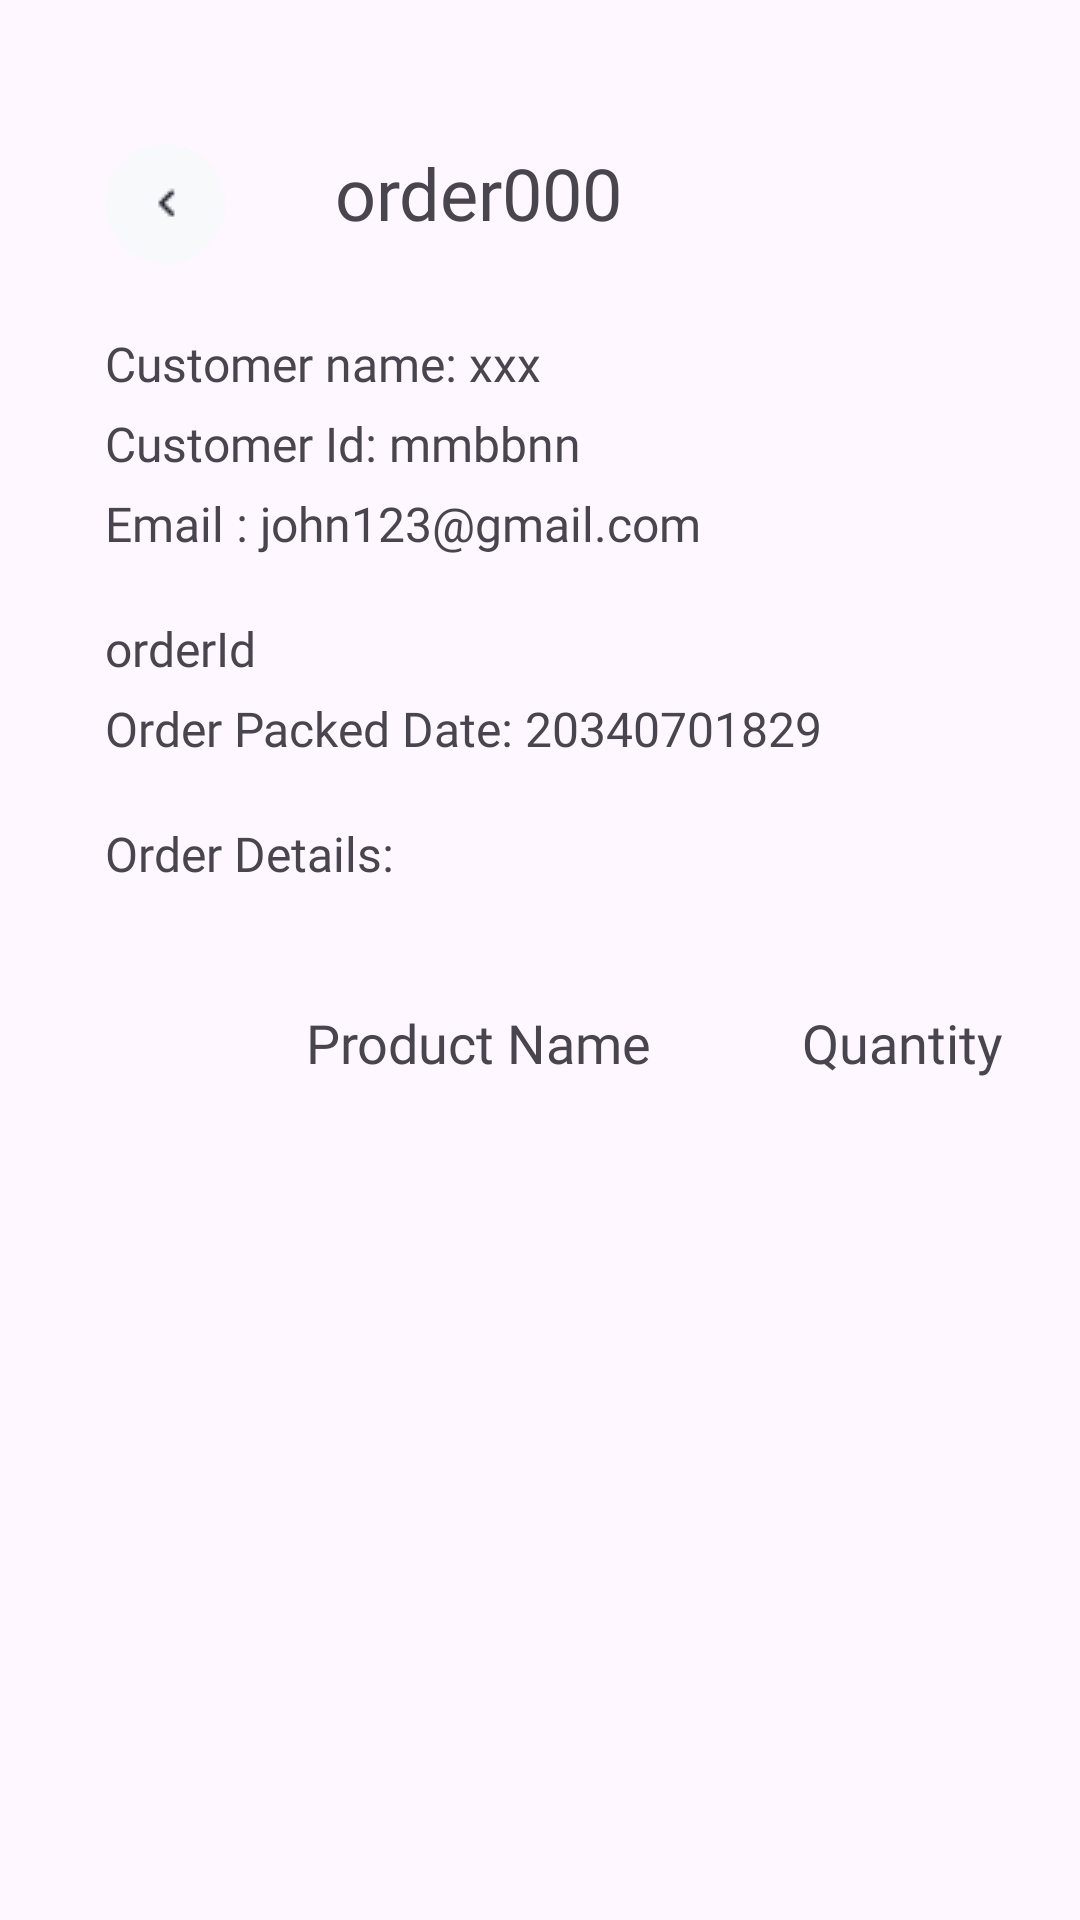

Produce the Android XML layout that renders to this screen, including the resource entries it uses.
<!-- AndroidManifest.xml: application theme Theme.KitaHack2025 -->
<!-- res/layout/activity_order_packed_details.xml -->
<?xml version="1.0" encoding="utf-8"?>
<androidx.constraintlayout.widget.ConstraintLayout xmlns:android="http://schemas.android.com/apk/res/android"
    xmlns:app="http://schemas.android.com/apk/res-auto"
    xmlns:tools="http://schemas.android.com/tools"
    android:id="@+id/main"
    android:layout_width="match_parent"
    android:layout_height="match_parent"
    tools:context=".OrderDetails">

    <TextView
        android:id="@+id/TV_orderId"
        android:layout_width="wrap_content"
        android:layout_height="wrap_content"
        android:layout_marginTop="48dp"
        android:layout_marginEnd="152dp"
        android:fontFamily="@font/mulish_bold"
        android:text="order000"
        android:textSize="24sp"
        app:layout_constraintEnd_toEndOf="parent"
        app:layout_constraintHorizontal_bias="0.987"
        app:layout_constraintStart_toEndOf="@+id/IB_Back5"
        app:layout_constraintTop_toTopOf="parent" />

    <ImageButton
        android:id="@+id/IB_Back5"
        android:layout_width="wrap_content"
        android:layout_height="wrap_content"
        android:layout_marginStart="35dp"
        android:layout_marginTop="48dp"
        android:background="@null"
        app:layout_constraintEnd_toStartOf="@+id/textView5"
        app:layout_constraintHorizontal_bias="0.0"
        app:layout_constraintStart_toStartOf="parent"
        app:layout_constraintTop_toTopOf="parent"
        app:srcCompat="@drawable/btn_back" />

    <TextView
        android:id="@+id/TV_C_name"
        android:layout_width="wrap_content"
        android:layout_height="wrap_content"
        android:layout_marginTop="30dp"
        android:fontFamily="@font/mulish_medium"
        android:text="Customer name: xxx"
        android:textSize="16dp"
        app:layout_constraintStart_toStartOf="@+id/IB_Back5"
        app:layout_constraintTop_toBottomOf="@+id/TV_orderId" />

    <TextView
        android:id="@+id/TV_C_Id"
        android:layout_width="wrap_content"
        android:layout_height="wrap_content"
        android:layout_marginTop="5dp"
        android:fontFamily="@font/mulish_medium"
        android:text="Customer Id: mmbbnn"
        android:textSize="16dp"
        app:layout_constraintStart_toStartOf="@+id/TV_C_name"
        app:layout_constraintTop_toBottomOf="@+id/TV_C_name" />

    <TextView
        android:id="@+id/TV_C_email"
        android:layout_width="wrap_content"
        android:layout_height="wrap_content"
        android:layout_marginTop="5dp"
        android:fontFamily="@font/mulish_medium"
        android:text="Email : john123@gmail.com"
        android:textSize="16dp"
        app:layout_constraintStart_toStartOf="@+id/TV_C_Id"
        app:layout_constraintTop_toBottomOf="@+id/TV_C_Id" />

    <TextView
        android:id="@+id/TV_orderId2"
        android:layout_width="wrap_content"
        android:layout_height="wrap_content"
        android:layout_marginTop="20dp"
        android:fontFamily="@font/mulish_semibold"
        android:text="orderId"
        android:textSize="16dp"
        app:layout_constraintStart_toStartOf="@+id/TV_C_email"
        app:layout_constraintTop_toBottomOf="@+id/TV_C_email" />

    <TextView
        android:id="@+id/TV_orderDate"
        android:layout_width="wrap_content"
        android:layout_height="wrap_content"
        android:layout_marginTop="5dp"
        android:fontFamily="@font/mulish_semibold"
        android:text="Order Packed Date: 20340701829"
        android:textSize="16dp"
        app:layout_constraintStart_toStartOf="@+id/TV_orderId2"
        app:layout_constraintTop_toBottomOf="@+id/TV_orderId2" />

    <TextView
        android:id="@+id/textView18"
        android:layout_width="wrap_content"
        android:layout_height="wrap_content"
        android:layout_marginTop="20dp"
        android:fontFamily="@font/mulish_semibold"
        android:text="Order Details:"
        android:textSize="16dp"
        app:layout_constraintStart_toStartOf="@+id/TV_orderDate"
        app:layout_constraintTop_toBottomOf="@+id/TV_orderDate" />

    <TextView
        android:id="@+id/textView20"
        android:layout_width="wrap_content"
        android:layout_height="wrap_content"
        android:layout_marginTop="40dp"
        android:layout_marginEnd="8dp"
        android:fontFamily="@font/mulish_bold"
        android:text="Quantity"
        android:textSize="18dp"
        app:layout_constraintEnd_toEndOf="parent"
        app:layout_constraintHorizontal_bias="0.737"
        app:layout_constraintStart_toEndOf="@+id/textView19"
        app:layout_constraintTop_toBottomOf="@+id/textView18" />

    <TextView
        android:id="@+id/textView19"
        android:layout_width="wrap_content"
        android:layout_height="wrap_content"
        android:layout_marginStart="102dp"
        android:layout_marginTop="40dp"
        android:fontFamily="@font/mulish_bold"
        android:text="Product Name"
        android:textSize="18dp"
        app:layout_constraintStart_toStartOf="parent"
        app:layout_constraintTop_toBottomOf="@+id/textView18" />

    <androidx.recyclerview.widget.RecyclerView
        android:id="@+id/orderProductList"
        android:layout_width="361dp"
        android:layout_height="362dp"
        android:layout_marginStart="10dp"
        android:layout_marginTop="16dp"
        android:layout_marginEnd="10dp"
        android:paddingTop="8dp"
        app:layout_constraintEnd_toEndOf="parent"
        app:layout_constraintStart_toStartOf="parent"
        app:layout_constraintTop_toBottomOf="@+id/textView19" />

    <ImageButton
        android:id="@+id/IB_showqr"
        android:layout_width="wrap_content"
        android:layout_height="wrap_content"
        android:layout_marginTop="10dp"
        android:background="@null"
        app:layout_constraintEnd_toEndOf="parent"
        app:layout_constraintStart_toStartOf="parent"
        app:layout_constraintTop_toBottomOf="@+id/orderProductList"
        app:srcCompat="@drawable/btn_showqr" />

    <ImageButton
        android:id="@+id/IB_assignLocker"
        android:layout_width="wrap_content"
        android:layout_height="wrap_content"
        android:background="@null"
        app:layout_constraintEnd_toEndOf="parent"
        app:layout_constraintStart_toStartOf="parent"
        app:layout_constraintTop_toBottomOf="@+id/IB_showqr"
        app:srcCompat="@drawable/btn_assignlocker" />

</androidx.constraintlayout.widget.ConstraintLayout>
<!-- resources referenced by this layout -->
<resources>
  <!-- drawable btn_assignlocker: png bitmap (drawable, 11844 bytes) -->
  <!-- drawable btn_back: png bitmap (drawable, 872 bytes) -->
  <!-- drawable btn_showqr: png bitmap (drawable, 12056 bytes) -->
  <style name="Theme.KitaHack2025" parent="Base.Theme.KitaHack2025" />
  <style name="Base.Theme.KitaHack2025" parent="Theme.Material3.DayNight.NoActionBar">
          
          <item name="colorPrimary">#FFF880</item>
          <item name="colorOnPrimary">@color/black</item>
          <item name="android:windowLightStatusBar">true</item>
      </style>
  <!-- not gathered from this repository: default colours our renderer supplied (Android Studio template values) -->
  <color name="black">#FF000000</color>
</resources>
